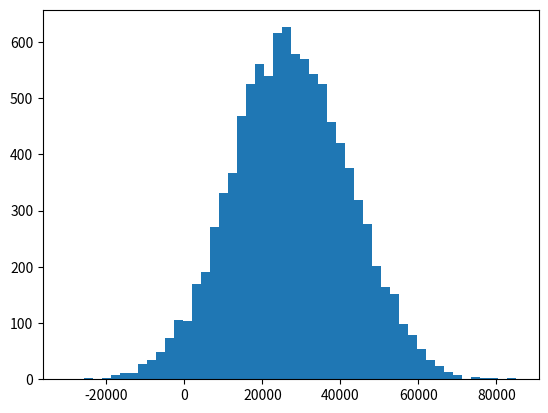

Reproduce this figure in Python.
import numpy as np
import matplotlib.pyplot as plt
incomes = np.random.normal(27000,15000,10000)
# np.mean(incomes)
print(incomes)
print(np.mean(incomes))
plt.hist(incomes,50)
plt.show()

print("----------")
ages = np.random.randint(18, high=90,size=501)
print(ages)

import scipy.stats as stat
statistic = stat.mode(ages)
print(statistic)
print(np.median(ages))
